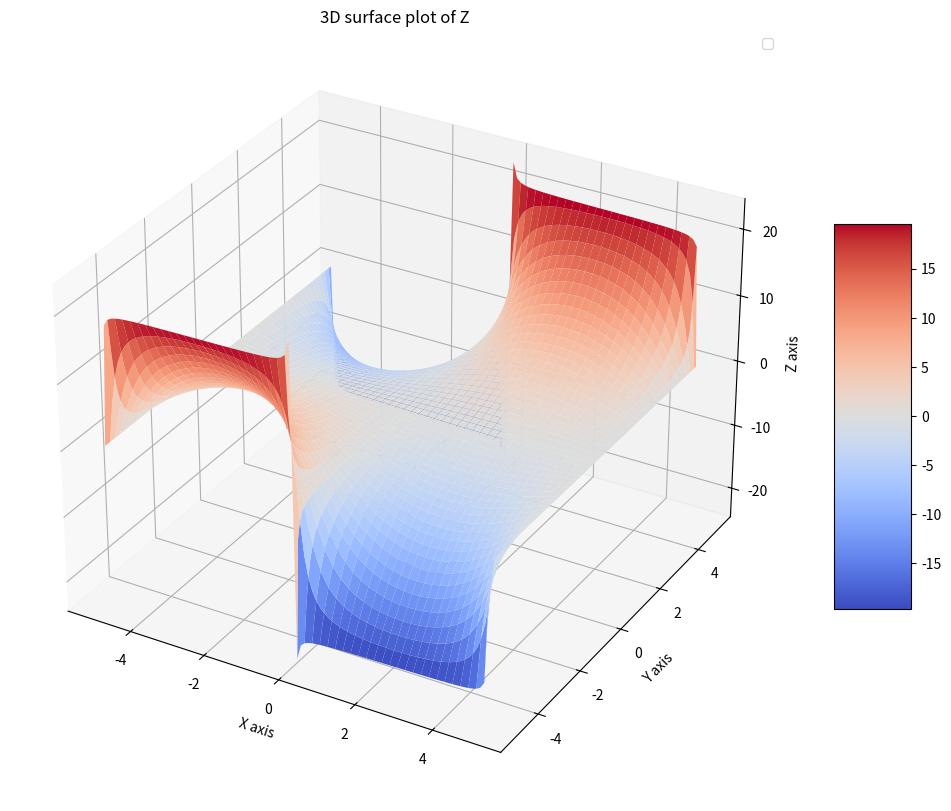

The matplotlib source for this figure:
from mpl_toolkits.mplot3d import Axes3D
from matplotlib import cm
import matplotlib.pyplot as plt
import numpy as np

# Adjusting the function to match the new expression for Z

x = np.linspace(-5, 5, 100)
y = np.linspace(-5, 5, 100)
X, Y = np.meshgrid(x, y)


def Z_formula(x, y, n_terms=100):
    total = 0
    for n in range(1, n_terms + 1):
        term = 40 * (1 - (-1)**n) / (n * np.pi * np.sinh(n * np.pi))
        term *= np.sin(n * np.pi * x / 5) * np.sinh(n * np.pi * (y / 5))
        total += term
    return total


# Recalculate Z using the new formula
Z_new = np.vectorize(Z_formula)(X, Y)

# Plotting the 3D surface with the updated Z values
fig = plt.figure(figsize=(14, 10))
ax = fig.add_subplot(111, projection='3d')
surf = ax.plot_surface(X, Y, Z_new, cmap=cm.coolwarm)

# Adding a color bar which maps values to colors.
fig.colorbar(surf, shrink=0.5, aspect=5)

plt.title('3D surface plot of Z')
ax.set_xlabel('X axis')
ax.set_ylabel('Y axis')
ax.set_zlabel('Z axis')
ax.legend()
# Show the plot
plt.show()
